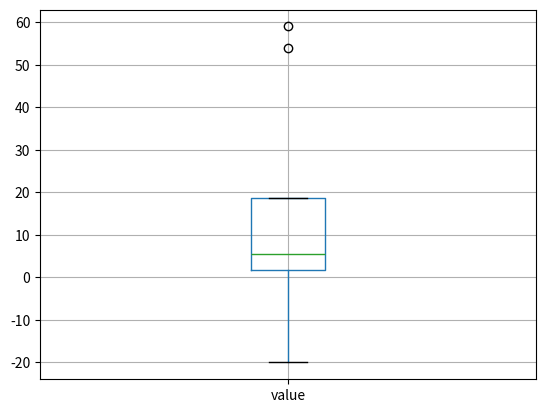

Write Python code to recreate this figure.
import pandas as pd
import matplotlib.pyplot as plt

data = {'value': [1, 2, 4, 7, 54, 7, 59, 289, -20]}
df = pd.DataFrame(data)

# df['value'].hist()

# df.boxplot(column='value')
# plt.show()

print(df.describe())

Q1 = df['value'].quantile(0.25)
Q3 = df['value'].quantile(0.75)
IQR = Q3 - Q1
downside = Q1 - 1.5 * IQR
upside = Q3 + 1.5 * IQR

df_new = df[(df['value'] >= downside) & (df['value'] <= upside)]
df_new.boxplot(column='value')
plt.show()
